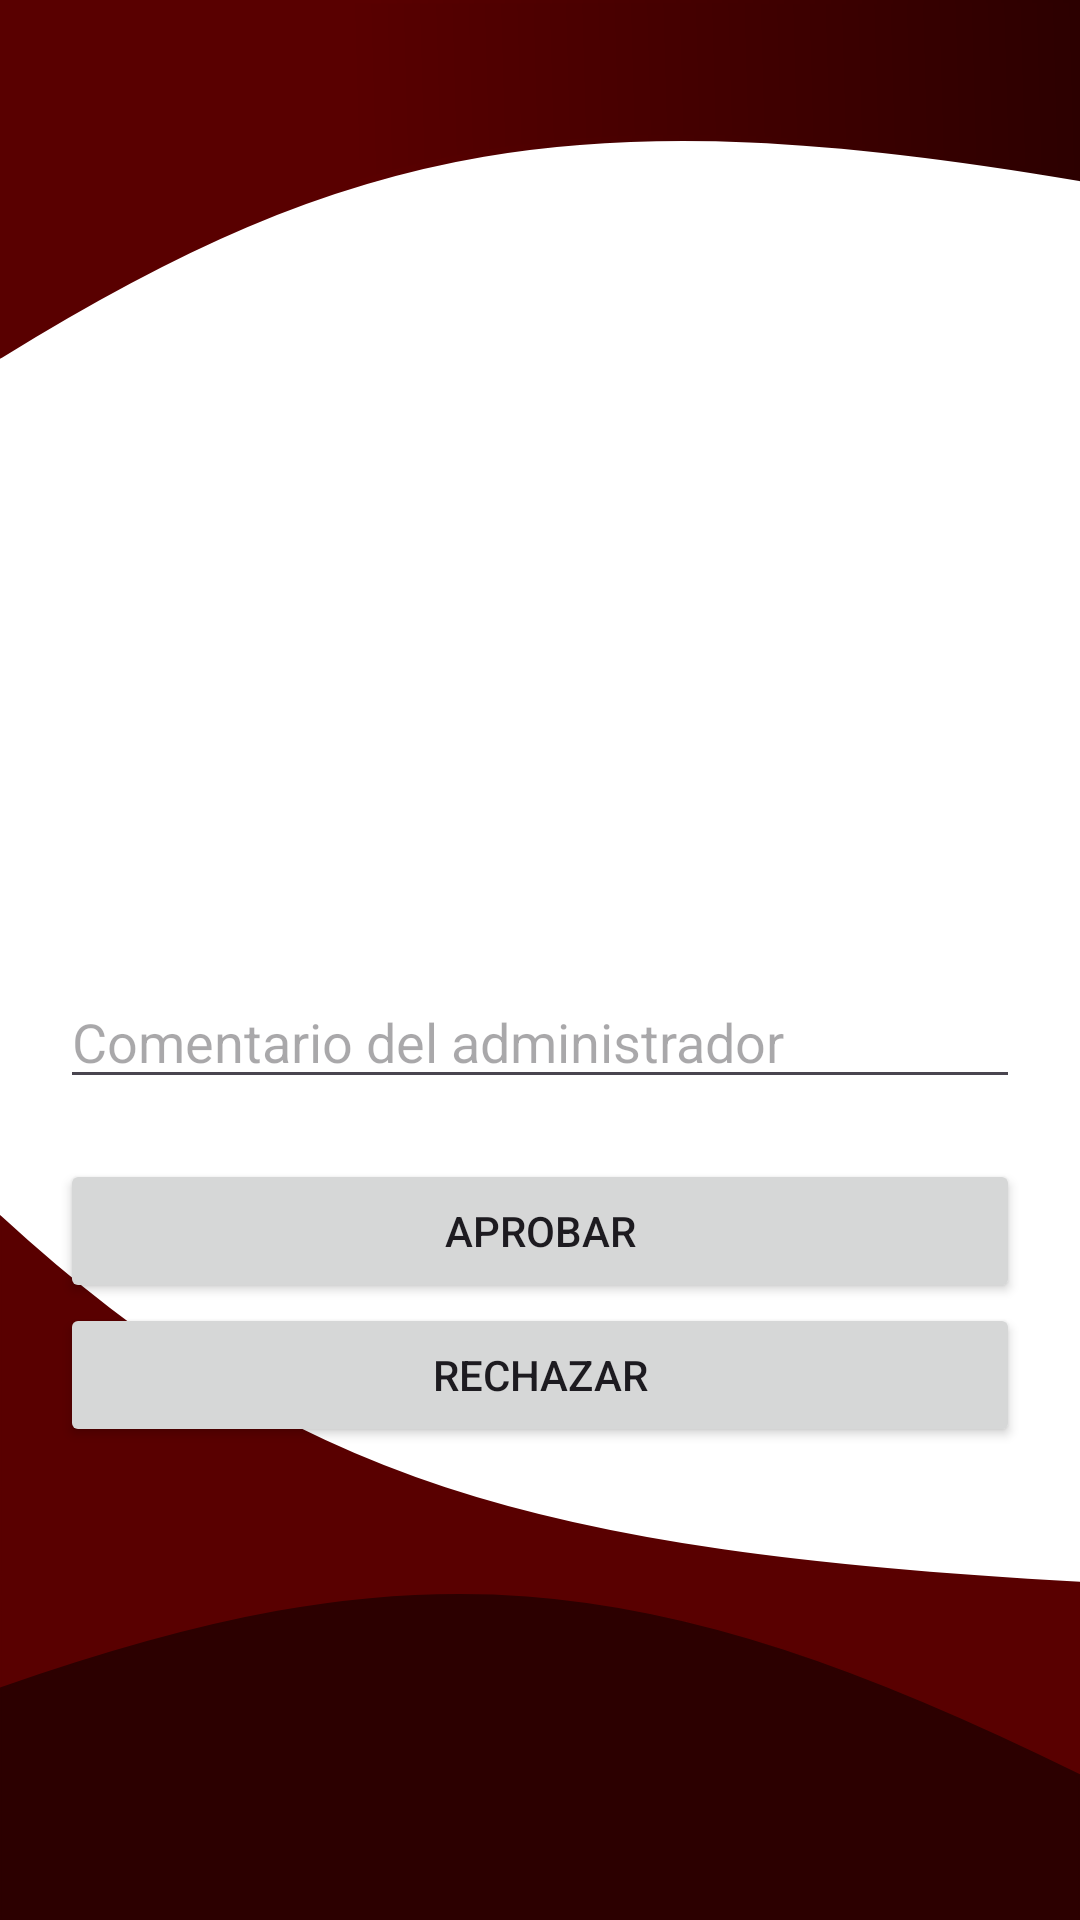

Produce the Android XML layout that renders to this screen, including the resource entries it uses.
<!-- AndroidManifest.xml: application theme Theme.CREDENCIALES -->
<!-- res/layout/activity_detalle_alumno.xml -->
<ScrollView xmlns:android="http://schemas.android.com/apk/res/android"
    android:layout_width="match_parent"
    android:layout_height="match_parent"
    android:background="@drawable/background_main">

    <LinearLayout
        android:orientation="vertical"
        android:padding="20dp"
        android:layout_width="match_parent"
        android:layout_height="wrap_content">

        <ImageView
            android:id="@+id/imgFoto"
            android:layout_width="200dp"
            android:layout_height="200dp"
            android:layout_gravity="center"
            android:scaleType="centerCrop"/>

        <TextView
            android:id="@+id/tvNombre"
            android:textSize="20sp"
            android:layout_marginTop="20dp"
            android:layout_width="wrap_content"
            android:layout_height="wrap_content"/>

        <TextView
            android:id="@+id/tvCarrera"
            android:layout_width="wrap_content"
            android:layout_height="wrap_content"/>

        <TextView
            android:id="@+id/tvEstado"
            android:layout_width="wrap_content"
            android:layout_height="wrap_content"/>

        <EditText
            android:id="@+id/etComentario"
            android:layout_width="match_parent"
            android:layout_height="wrap_content"
            android:hint="Comentario del administrador"
            android:layout_marginTop="20dp"/>

        <Button
            android:id="@+id/btnAprobar"
            android:text="Aprobar"
            android:layout_marginTop="20dp"
            android:layout_width="match_parent"
            android:layout_height="wrap_content"/>

        <Button
            android:id="@+id/btnRechazar"
            android:text="Rechazar"
            android:layout_width="match_parent"
            android:layout_height="wrap_content"/>

    </LinearLayout>

</ScrollView>
<!-- resources referenced by this layout -->
<resources>
  <!-- drawable background_main (drawable) -->
  <vector xmlns:android="http://schemas.android.com/apk/res/android"
      xmlns:aapt="http://schemas.android.com/aapt"
      android:width="412dp"
      android:height="917dp"
      android:viewportWidth="412"
      android:viewportHeight="917">
    <group>
      <clip-path
          android:pathData="M0,0h412v917h-412z"/>
      <path
          android:pathData="M0,0h412v917h-412z"
          android:fillColor="#ffffff"/>
      <path
          android:strokeWidth="1"
          android:pathData="M412,756C204.86,741.54 110.39,708.18 0,581V807C167.37,736.43 257.27,749.82 412,849V756Z"
          android:fillColor="#590000"
          android:strokeColor="#590000"/>
      <path
          android:strokeWidth="1"
          android:pathData="M412,848V916.5H0V806.5C154.34,738.71 244.27,744.3 412,848Z"
          android:fillColor="#2C0000"
          android:strokeColor="#2C0000"/>
      <path
          android:pathData="M412,85C221.42,44.25 132.78,66.65 0,169.5V-0H412V85Z"
          android:strokeWidth="3">
        <aapt:attr name="android:fillColor">
          <gradient
              android:startX="2.5"
              android:startY="57"
              android:endX="412"
              android:endY="47.5"
              android:type="linear">
            <item android:offset="0.32" android:color="#FF590000"/>
            <item android:offset="1" android:color="#FF2C0000"/>
          </gradient>
        </aapt:attr>
        <aapt:attr name="android:strokeColor">
          <gradient
              android:startX="-0"
              android:startY="58"
              android:endX="409.5"
              android:endY="51"
              android:type="linear">
            <item android:offset="0.35" android:color="#FF590000"/>
            <item android:offset="1" android:color="#FF2C0000"/>
          </gradient>
        </aapt:attr>
      </path>
    </group>
  </vector>
  <style name="Theme.CREDENCIALES" parent="Base.Theme.CREDENCIALES" />
  <style name="Base.Theme.CREDENCIALES" parent="Theme.Material3.DayNight.NoActionBar">
          <item name="colorPrimary">@color/guinda</item>
          <item name="colorOnPrimary">@color/blanco</item>
          <item name="colorSecondary">@color/verde</item>
          <item name="android:statusBarColor">@color/guinda_dark</item>
      </style>
  <color name="guinda">#6A1B1A</color>
  <color name="blanco">#FFFFFF</color>
  <color name="verde">#1B5E20</color>
  <color name="guinda_dark">#4E0F0F</color>
</resources>
